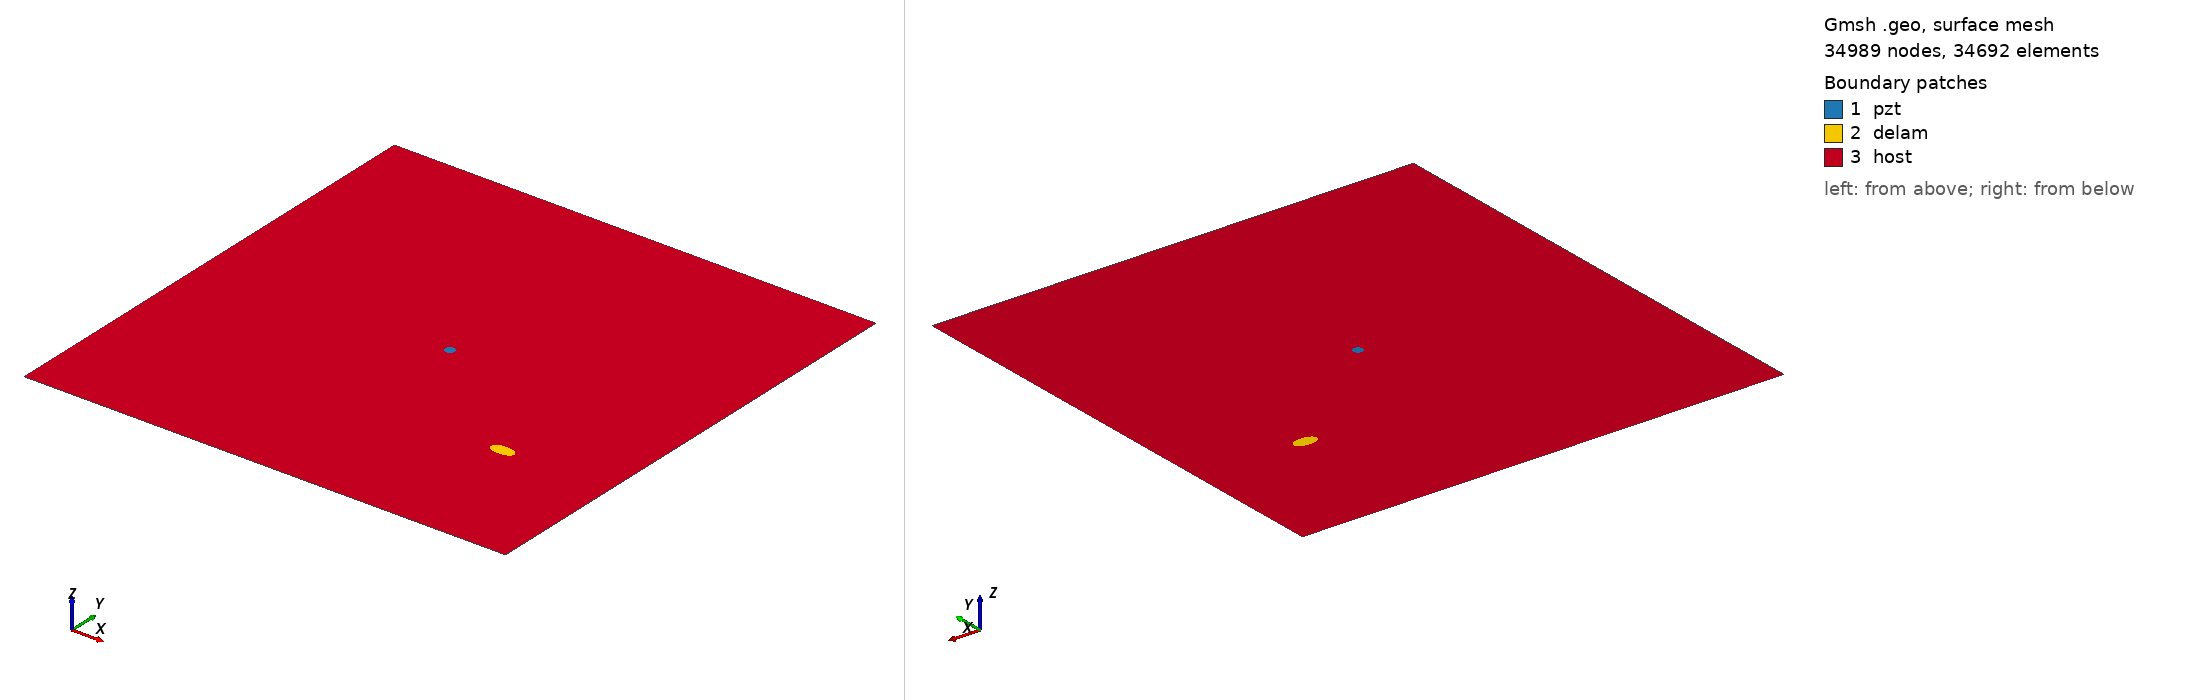

Gmsh geometry script, surface-meshed: 34989 nodes, 34692 surface elements. Boundary patches (legend numbers): 1 pzt, 2 delam, 3 host. Left view from above one corner, right view from below the opposite corner. Legend entries are the model's physical surfaces. The drawing asked Gmsh for element sizes between 1% and 20% of the model's largest extent; the script's own settings can give other sizes.

=== m1_rand_single_delam_134.geo (drawn) ===
SetFactory("OpenCASCADE");
L=0.500000; 
W=0.500000; 
a=0.012394; 
b=0.006530; 
x=0.388995; 
y=0.140535; 
alpha=0.994647 *Pi; 
r=0.005000; 
xpzt=0.250000; 
ypzt=0.250000; 
//+
Point(1) = {0, 0, 0, 1.0};
//+
Point(2) = {L, 0, 0, 1.0};
//+
Point(3) = {L, W, 0, 1.0};
//+
Point(4) = {0, W, 0, 1.0};
//+
Line(1) = {1, 2};
//+
Line(2) = {2, 3};
//+
Line(3) = {3, 4};
//+
Line(4) = {4, 1};
//+
Circle(5) = {xpzt, ypzt, -0, r, 0, 2*Pi};
//+
Ellipse(6) = {x, y, -0, a, b, 0, 2*Pi};
//+
Rotate {{0, 0, 1}, {x, y, 0}, alpha} {
  Curve{6}; 
}
//+
Curve Loop(1) = {4, 1, 2, 3};
//+
Curve Loop(2) = {6};
//+
Curve Loop(3) = {5};
//+
Curve Loop(4) = {6};
//+
Curve Loop(5) = {5};
//+
Plane Surface(1) = {5};
//+
Plane Surface(2) = {4};
//+
Plane Surface(3) = {1, 2, 3};
//+
Point(9) = {xpzt, ypzt, 0, 1.0};
//+
Point{9} In Surface {1};// mesh node at centre of pzt
//+
Physical Surface("pzt") = {1};
//+
Physical Surface("delam") = {2};
//+
Physical Surface("host") = {3};

Mesh.Algorithm = 6; // Frontal
Mesh.CharacteristicLengthFactor = 0.068000;
Mesh.CharacteristicLengthMin = 0.001000;
Mesh.CharacteristicLengthMax = 0.200000;
Mesh.RecombineAll = 1; // Apply recombination algorithm
Mesh.SubdivisionAlgorithm = 1; // 1: all quadrangles
Mesh.Smoothing = 1;
